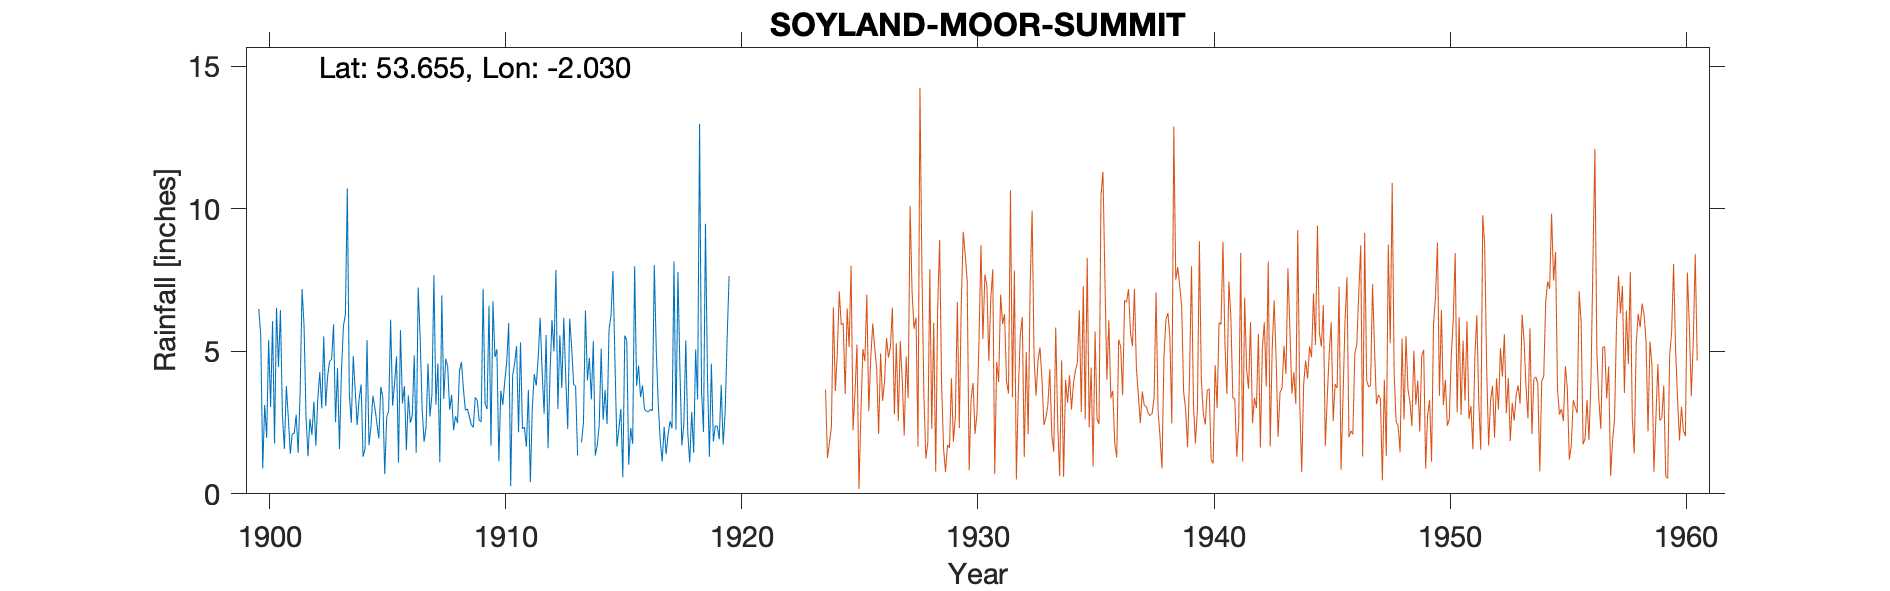

Values plotted in this chart, from the file beside it:
WAKEFIELD W W SUMMIT SOYLAND MOOR, , , , , , , , , , , , , , , , , , , , 
Grid ref, SD981176, Long, -2.03, Lat, 53.65, Elevation, 1290, ft, , , , , , , , , , , , 
Station no, 3218, , , , , , , , , , , , , , , , , , , 
, 1900, 1901, 1902, 1903, 1904, 1905, 1906, 1907, 1908, 1909, 1910, 1911, 1912, 1913, 1914, 1915, 1916, 1917, 1918, 1919
January, 6.48, 2.79, 2.71, 4.65, 4.83, 2.48, 5.74, 1.82, 4.46, 2.43, 4.8, 2.16, 4.27, 4.05, 4.77, 7.81, 3.79, 1.88, 2.43, 4.16
February, 5.53, 1.57, 1.32, 4.71, 3.63, 1.94, 3.17, 2.33, 2.95, 2.33, 5.07, 5.31, 2.81, 2.27, 3.31, 4.66, 4.5, 1.14, 5.38, 1.3
March, 0.89, 3.78, 2.63, 5.94, 2.41, 3.75, 3.77, 4.57, 3.47, 3.38, 1.14, 2.28, 5.57, 6.14, 5.35, 1.66, 3.39, 2.35, 2.14, 4.56
April, 3.12, 2.67, 2.07, 2.51, 3.34, 3.4, 1.53, 2.71, 2.23, 3.28, 3.61, 2.34, 1.6, 5.12, 1.34, 2.28, 3.8, 1.39, 1.1, 1.84
May, 1.96, 1.41, 3.23, 4.41, 3.83, 0.69, 3.45, 3.49, 2.72, 2.58, 3.12, 1.65, 4.22, 3.84, 1.7, 2.98, 2.96, 2.08, 2.87, 2.38
June, 5.39, 2.1, 1.69, 1.57, 1.3, 2.69, 2.49, 7.66, 2.48, 2.52, 3.95, 3.65, 6.1, 3.77, 2.41, 0.58, 2.9, 2.55, 1.44, 2.37
July, 3.04, 2.12, 3.34, 4.29, 1.58, 2.92, 2.74, 3.12, 4.32, 7.19, 4.64, 0.41, 5, 1.35, 5.09, 5.55, 2.87, 2.3, 5.06, 1.91
August, 6.05, 2.77, 4.27, 5.88, 5.39, 6.11, 4.85, 4.57, 4.62, 3.16, 5.99, 3, 7.85, , 2.6, 5.37, 2.96, 8.15, 3.31, 3.82
September, 1.77, 1.43, 2.99, 6.28, 1.71, 3.09, 1.44, 1.11, 3.66, 2.97, 0.27, 4.2, 2.97, 1.8, 3.64, 1.02, 2.91, 2.25, 12.97, 1.72
October, 6.52, 3.53, 5.52, 10.71, 2.36, 3.87, 7.23, 6.96, 2.93, 6.6, 4.14, 3.8, 5.56, 2.5, 2.45, 2.31, 8.02, 7.78, 3.58, 2.86
November, 4.45, 7.18, 3.08, 3.52, 3.44, 4.82, 5.48, 3.33, 2.98, 1.69, 4.57, 4.79, 3.71, 6.43, 5.78, 1.75, 5.02, 4.4, 2.17, 5.42
December, 6.44, 5.88, 4.14, 2.49, 3.02, 1.09, 3, 4.74, 2.71, 6.75, 5.18, 6.17, 6.17, 3.98, 6.24, 7.98, 3.17, 1.7, 9.47, 7.63
Total, 51.64, 37.23, 36.99, 56.96, 36.84, 36.85, 44.89, 46.41, 39.53, 44.88, 46.48, 39.76, 55.83, , 44.68, 43.95, 46.29, 37.97, 51.92, 39.97
1913 Aug gauge tampered with, , , , , , , , , , , , , , , , , , , , 
